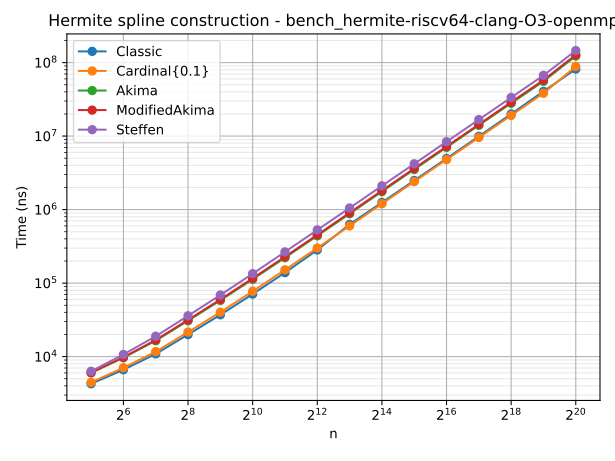

The table this chart was drawn from, first rows:
n	type	time
32	Classic	4270
64	Classic	6629
128	Classic	10896
256	Classic	19949
512	Classic	37047
1024	Classic	70909
2048	Classic	138949
4096	Classic	282614
8192	Classic	629552
16384	Classic	1250329
32768	Classic	2487703
65536	Classic	4957353
131072	Classic	9925955
262144	Classic	19994654
524288	Classic	40594480
1048576	Classic	81764072
32	Cardinal{0.1}	4466
64	Cardinal{0.1}	7056
128	Cardinal{0.1}	11686
256	Cardinal{0.1}	21560
512	Cardinal{0.1}	40250
1024	Cardinal{0.1}	77373
2048	Cardinal{0.1}	151693
4096	Cardinal{0.1}	300400
8192	Cardinal{0.1}	599934
16384	Cardinal{0.1}	1202349
32768	Cardinal{0.1}	2402034
65536	Cardinal{0.1}	4788170
131072	Cardinal{0.1}	9564556
262144	Cardinal{0.1}	19118702
524288	Cardinal{0.1}	38328913
1048576	Cardinal{0.1}	88460624
32	Akima	6022
64	Akima	9670
128	Akima	16465
256	Akima	30763
512	Akima	58226
1024	Akima	112684
2048	Akima	221777
4096	Akima	440321
8192	Akima	878263
16384	Akima	1757485
32768	Akima	3521704
65536	Akima	7024651
131072	Akima	14030509
262144	Akima	27975769
524288	Akima	55620414
1048576	Akima	123008927
32	ModifiedAkima	6061
64	ModifiedAkima	9811
128	ModifiedAkima	16861
256	ModifiedAkima	31621
512	ModifiedAkima	59923
1024	ModifiedAkima	116224
2048	ModifiedAkima	228888
4096	ModifiedAkima	453749
8192	ModifiedAkima	905740
16384	ModifiedAkima	1814633
32768	ModifiedAkima	3634859
65536	ModifiedAkima	7228040
... 20 more rows
